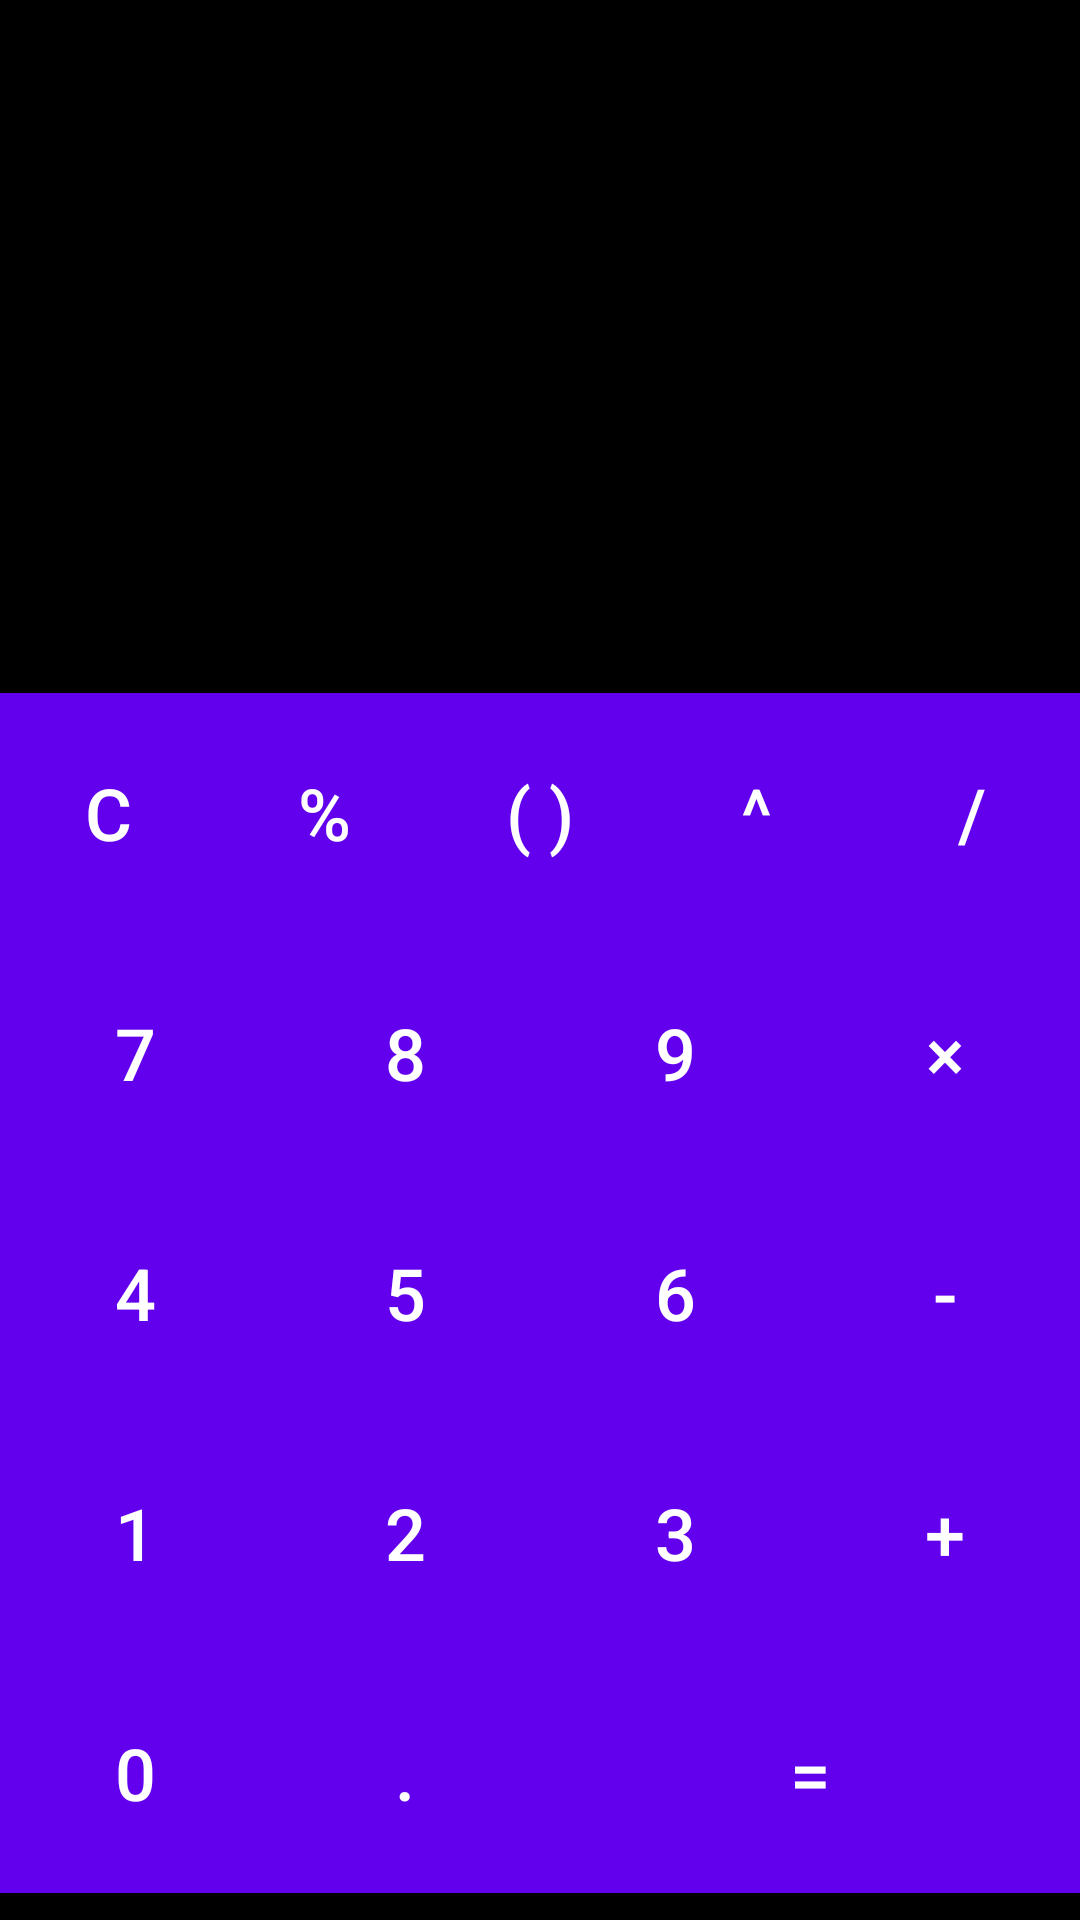

Layout XML and referenced resources for this Android screen:
<!-- AndroidManifest.xml: application theme Theme.Operaciones2 -->
<!-- res/layout/activity_operaciones.xml -->
<?xml version="1.0" encoding="utf-8"?>
<androidx.constraintlayout.widget.ConstraintLayout xmlns:android="http://schemas.android.com/apk/res/android"
    xmlns:app="http://schemas.android.com/apk/res-auto"
    xmlns:tools="http://schemas.android.com/tools"
    android:layout_width="match_parent"
    android:layout_height="match_parent"
    android:background="@color/black"
    tools:context=".Operaciones">

    <TableLayout
        android:id="@+id/tableLayout"
        android:layout_width="match_parent"
        android:layout_height="wrap_content"
        app:layout_constraintBottom_toBottomOf="parent"
        app:layout_constraintTop_toBottomOf="@+id/textView1"
        app:layout_constraintVertical_bias="0.94">

        <TableRow
            android:layout_width="match_parent"
            android:layout_height="match_parent">

            <Button
                android:id="@+id/btnLimpiar"
                style="@style/Widget.AppCompat.Button.Borderless"
                android:layout_width="0dp"
                android:layout_height="80dp"
                android:layout_weight="1"
                android:background="@color/black"
                android:backgroundTint="#DD2C00"
                android:text="C"
                android:textColor="@color/white"
                android:textSize="24sp" />

            <Button
                android:id="@+id/btnPorcentaje"
                style="@style/Widget.AppCompat.Button.Borderless"
                android:layout_width="0dp"
                android:layout_height="80dp"
                android:layout_weight="1"
                android:background="@color/black"
                android:text="%"
                android:textColor="@color/white"
                android:textSize="24sp" />



            <Button
                android:id="@+id/btnParentesis"
                style="@style/Widget.AppCompat.Button.Borderless"
                android:layout_width="0dp"
                android:layout_height="80dp"
                android:layout_weight="1"
                android:background="@color/black"
                android:text="( )"
                android:onClick="parentesisRevision"
                android:textColor="@color/white"
                android:textSize="24sp" />

            <Button
                android:id="@+id/btnPotencia"
                style="@style/Widget.AppCompat.Button.Borderless"
                android:layout_width="0dp"
                android:layout_height="80dp"
                android:layout_weight="1"
                android:background="@color/black"
                android:text="^"
                android:textColor="@color/white"
                android:textSize="24sp" />

            <Button
                android:id="@+id/btnDivision"
                style="@style/Widget.AppCompat.Button.Borderless"
                android:layout_width="0dp"
                android:layout_height="80dp"
                android:layout_weight="1"
                android:background="@color/black"
                android:text="/"
                android:textColor="@color/white"
                android:textSize="24sp" />
        </TableRow>

        <TableRow
            android:layout_width="match_parent"
            android:layout_height="match_parent">

            <Button
                android:id="@+id/btnSiete"
                style="@style/Widget.AppCompat.Button.Borderless"
                android:layout_width="0dp"
                android:layout_height="80dp"
                android:layout_weight="1"
                android:background="@color/black"
                android:text="7"
                android:textColor="@color/white"
                android:textSize="24sp" />

            <Button
                android:id="@+id/btnOcho"
                style="@style/Widget.AppCompat.Button.Borderless"
                android:layout_width="0dp"
                android:layout_height="80dp"
                android:layout_weight="1"
                android:background="@color/black"
                android:text="8"
                android:textColor="@color/white"
                android:textSize="24sp" />

            <Button
                android:id="@+id/btnNueve"
                style="@style/Widget.AppCompat.Button.Borderless"
                android:layout_width="0dp"
                android:layout_height="80dp"
                android:layout_weight="1"
                android:background="@color/black"
                android:text="9"
                android:textColor="@color/white"
                android:textSize="24sp" />

            <Button
                android:id="@+id/btnMultiplicacion"
                style="@style/Widget.AppCompat.Button.Borderless"
                android:layout_width="0dp"
                android:layout_height="80dp"
                android:layout_weight="1"
                android:background="@color/black"
                android:text="×"
                android:textColor="@color/white"
                android:textSize="24sp" />
        </TableRow>

        <TableRow
            android:layout_width="match_parent"
            android:layout_height="match_parent">

            <Button
                android:id="@+id/btnCuatro"
                style="@style/Widget.AppCompat.Button.Borderless"
                android:layout_width="0dp"
                android:layout_height="80dp"
                android:layout_weight="1"
                android:background="@color/black"
                android:text="4"
                android:textColor="@color/white"
                android:textSize="24sp" />

            <Button
                android:id="@+id/btnCinco"
                style="@style/Widget.AppCompat.Button.Borderless"
                android:layout_width="0dp"
                android:layout_height="80dp"
                android:layout_weight="1"
                android:background="@color/black"
                android:text="5"
                android:textColor="@color/white"
                android:textSize="24sp" />

            <Button
                android:id="@+id/btnSeis"
                style="@style/Widget.AppCompat.Button.Borderless"
                android:layout_width="0dp"
                android:layout_height="80dp"
                android:layout_weight="1"
                android:background="@color/black"
                android:text="6"
                android:textColor="@color/white"
                android:textSize="24sp" />

            <Button
                android:id="@+id/btnMenos"
                style="@style/Widget.AppCompat.Button.Borderless"
                android:layout_width="0dp"
                android:layout_height="80dp"
                android:layout_weight="1"
                android:background="@color/black"
                android:text="-"
                android:textColor="@color/white"
                android:textSize="24sp" />
        </TableRow>

        <TableRow
            android:layout_width="match_parent"
            android:layout_height="match_parent">

            <Button
                android:id="@+id/btnUno"
                style="@style/Widget.AppCompat.Button.Borderless"
                android:layout_width="0dp"
                android:layout_height="80dp"
                android:layout_weight="1"
                android:background="@color/black"
                android:text="1"
                android:textColor="@color/white"
                android:textSize="24sp" />

            <Button
                android:id="@+id/btnDos"
                style="@style/Widget.AppCompat.Button.Borderless"
                android:layout_width="0dp"
                android:layout_height="80dp"
                android:layout_weight="1"
                android:background="@color/black"
                android:text="2"
                android:textColor="@color/white"
                android:textSize="24sp" />

            <Button
                android:id="@+id/btnTres"
                style="@style/Widget.AppCompat.Button.Borderless"
                android:layout_width="0dp"
                android:layout_height="80dp"
                android:layout_weight="1"
                android:background="@color/black"
                android:text="3"
                android:textColor="@color/white"
                android:textSize="24sp" />

            <Button
                android:id="@+id/btnMas"
                style="@style/Widget.AppCompat.Button.Borderless"
                android:layout_width="0dp"
                android:layout_height="80dp"
                android:layout_weight="1"
                android:background="@color/black"
                android:text="+"
                android:textColor="@color/white"
                android:textSize="24sp" />
        </TableRow>

        <TableRow
            android:layout_width="match_parent"
            android:layout_height="match_parent">



            <Button
                android:id="@+id/btnZero"
                style="@style/Widget.AppCompat.Button.Borderless"
                android:layout_width="0dp"
                android:layout_height="80dp"
                android:layout_weight="1"
                android:background="@color/black"
                android:text="0"
                android:textColor="@color/white"
                android:textSize="24sp" />

            <Button
                android:id="@+id/btnPunto"
                style="@style/Widget.AppCompat.Button.Borderless"
                android:layout_width="0dp"
                android:layout_height="80dp"
                android:layout_weight="1"
                android:background="@color/black"
                android:text="."
                android:textColor="@color/white"
                android:textSize="24sp" />

            <Button
                android:id="@+id/btnIgual"
                style="@style/Widget.AppCompat.Button.Borderless"
                android:layout_width="0dp"
                android:layout_height="80dp"
                android:layout_weight="2"
                android:background="@color/black"
                android:backgroundTint="#33D"
                android:text="="
                android:textColor="@color/white"
                android:textSize="24sp" />
        </TableRow>
    </TableLayout>

    <TextView
        android:id="@+id/textView1"
        android:layout_width="match_parent"
        android:layout_height="63dp"
        android:layout_marginTop="28dp"
        android:hint="Ingrese un valor"
        android:textAlignment="viewEnd"
        android:textColor="@color/white"
        android:textSize="30dp"
        app:layout_constraintEnd_toEndOf="parent"
        app:layout_constraintStart_toStartOf="parent"
        app:layout_constraintTop_toTopOf="parent" />

    <TextView
        android:id="@+id/textView2"
        android:layout_width="match_parent"
        android:layout_height="93dp"
        android:layout_marginTop="120dp"
        android:hint="Resultado"
        android:textAlignment="viewEnd"
        android:textColor="@color/white"
        android:textSize="40dp"
        app:layout_constraintEnd_toEndOf="parent"
        app:layout_constraintHorizontal_bias="0.0"
        app:layout_constraintStart_toStartOf="parent"
        app:layout_constraintTop_toTopOf="parent" />

    <ImageButton
        android:id="@+id/btnBorrarUltimo"
        style="@style/Widget.AppCompat.Button.Borderless"
        android:layout_width="110dp"
        android:layout_height="60dp"
        android:contentDescription="@string/app_name"
        android:onClick="BorrarUltimo"
        android:background="@color/black"
        app:layout_constraintBottom_toTopOf="@+id/tableLayout"
        app:layout_constraintEnd_toEndOf="parent"
        android:src="@drawable/borrar"/>



</androidx.constraintlayout.widget.ConstraintLayout>
<!-- resources referenced by this layout -->
<resources>
  <string name="app_name">Operaciones2</string>
  <style name="Theme.Operaciones2" parent="Theme.MaterialComponents.DayNight.DarkActionBar">
          
          <item name="colorPrimary">@color/purple_500</item>
          <item name="colorPrimaryVariant">@color/purple_700</item>
          <item name="colorOnPrimary">@color/white</item>
          
          <item name="colorSecondary">@color/teal_200</item>
          <item name="colorSecondaryVariant">@color/teal_700</item>
          <item name="colorOnSecondary">@color/black</item>
          
          <item name="android:statusBarColor" tools:targetApi="l">?attr/colorPrimaryVariant</item>
          
      </style>
  <!-- not gathered from this repository: default colours our renderer supplied (Android Studio template values) -->
  <color name="purple_500">#FF6200EE</color>
  <color name="purple_700">#FF3700B3</color>
  <color name="teal_200">#FF03DAC5</color>
  <color name="teal_700">#FF018786</color>
  <color name="black">#FF000000</color>
  <color name="white">#FFFFFFFF</color>
</resources>
